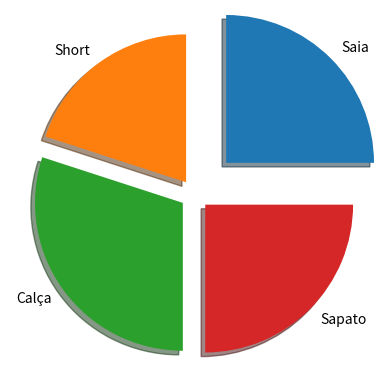

Write Python code to recreate this figure.
#GRÁFICOS DE PIZZA

import matplotlib.pyplot as plt
import numpy as np

#Colocando valores
valor = np.array([25, 20, 30, 25])

#produtos
mylabels = ['Saia', 'Short', 'Calça', 'Sapato']

#Espaço entre os gráficos
myexplode = [0.3, 0.1, 0.1, 0.1]

#Cria o gráfico e mostra na tela
plt.pie(valor, labels=mylabels, explode=myexplode, shadow=True)
plt.show()


